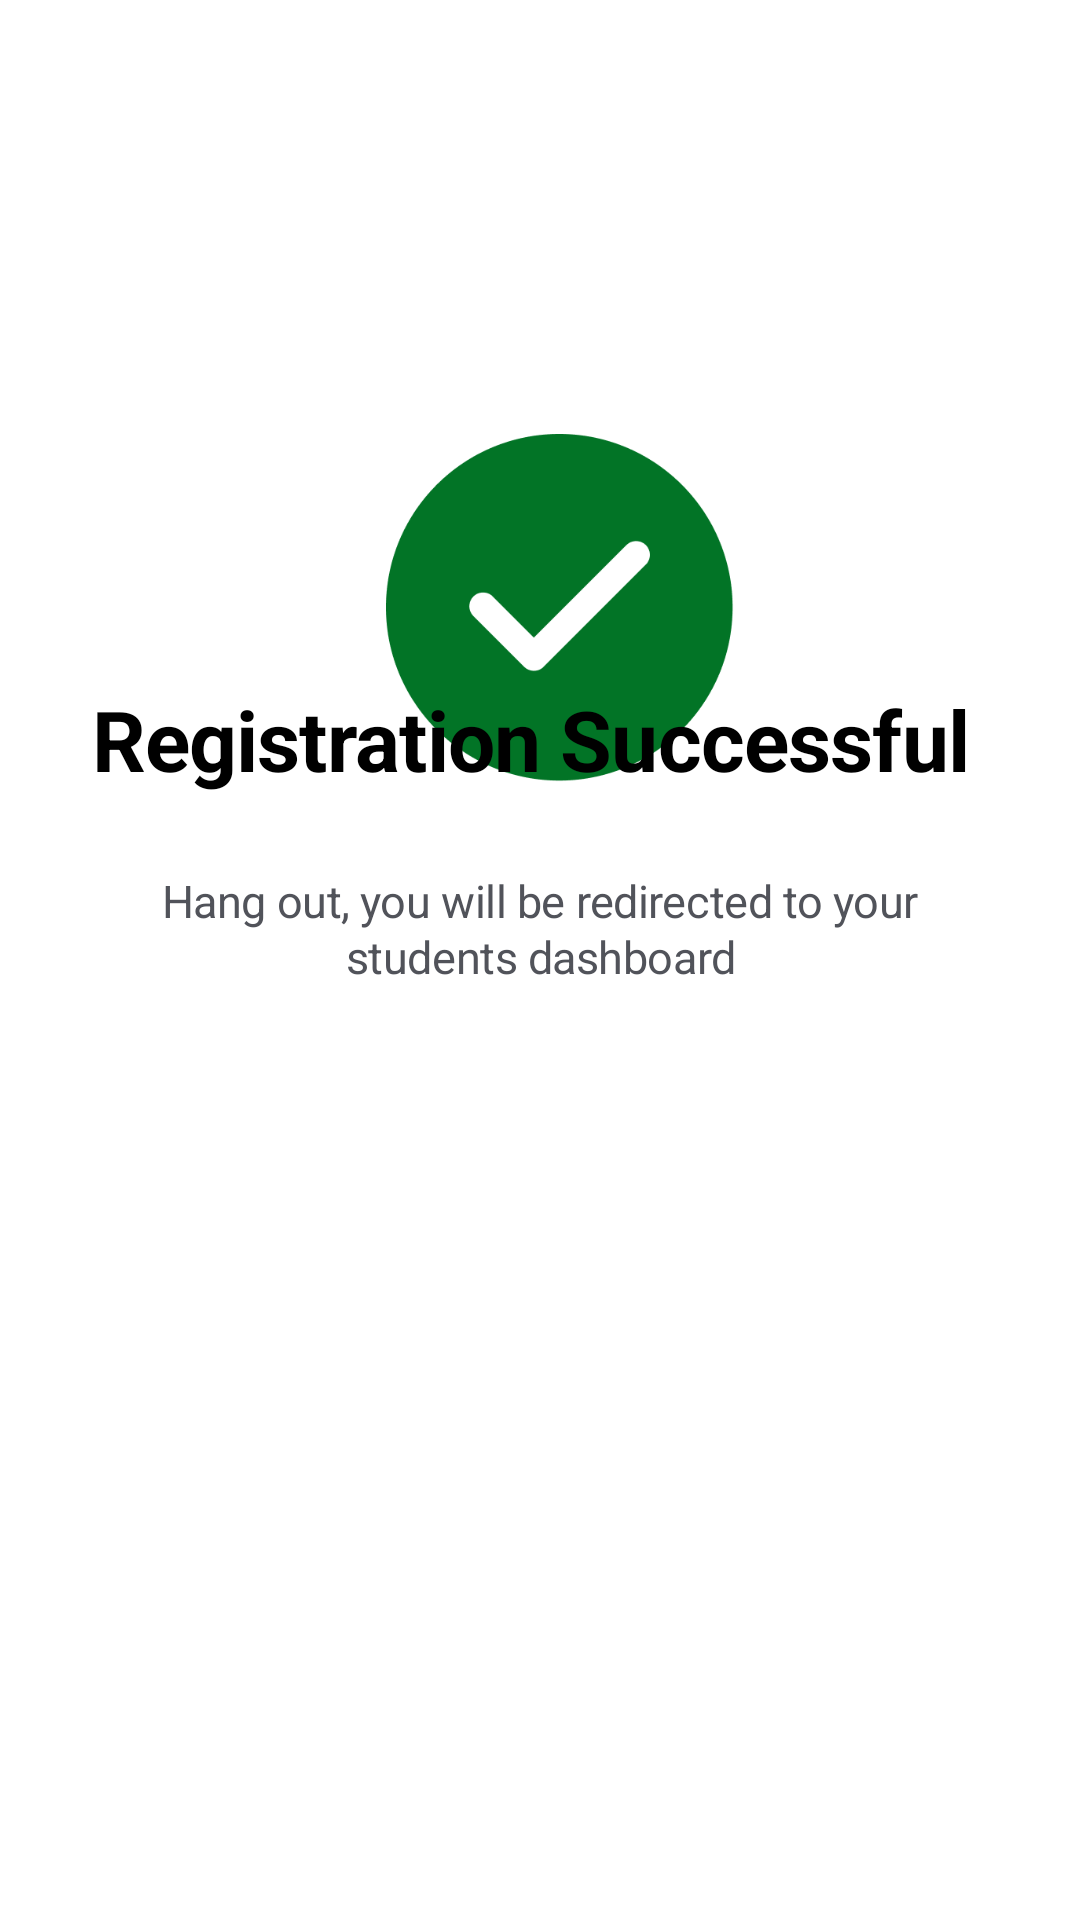

Produce the Android XML layout that renders to this screen, including the resource entries it uses.
<!-- AndroidManifest.xml: application theme Theme.StudentGuide -->
<!-- res/layout/signupsccessful.xml -->
<?xml version="1.0" encoding="utf-8"?>
<androidx.constraintlayout.widget.ConstraintLayout xmlns:android="http://schemas.android.com/apk/res/android"
    android:layout_width="match_parent"
    android:layout_height="match_parent"
    xmlns:app="http://schemas.android.com/apk/res-auto">


    <ImageView
        android:id="@+id/correct"
        android:layout_width="320dp"
        android:layout_height="324dp"
        android:layout_marginTop="40dp"
        android:src="@drawable/correct1"
        app:layout_constraintEnd_toEndOf="parent"
        app:layout_constraintHorizontal_bias="0.648"
        app:layout_constraintStart_toStartOf="parent"
        app:layout_constraintTop_toTopOf="parent" />

    <TextView
        android:id="@+id/registration_succe"
        android:layout_width="347dp"
        android:layout_height="55dp"
        android:layout_marginBottom="16dp"
        android:gravity="center_horizontal|center_vertical"
        android:lineSpacingExtra="-4sp"
        android:text="Registration Successful "
        android:textStyle="bold"
        android:textAppearance="@style/login_succe"
        app:layout_constraintBottom_toTopOf="@+id/hang_out_yo"
        app:layout_constraintEnd_toEndOf="parent"
        app:layout_constraintStart_toStartOf="parent" />

    <TextView
        android:id="@+id/hang_out_yo"
        android:layout_width="289dp"
        android:layout_height="38dp"
        android:layout_marginBottom="312dp"
        android:gravity="center_horizontal|center_vertical"
        android:lineSpacingExtra="1sp"
        android:text="@string/hang_out_yo"
        android:textAppearance="@style/hang_out_yo"
        app:layout_constraintBottom_toBottomOf="parent"
        app:layout_constraintEnd_toEndOf="parent"
        app:layout_constraintStart_toStartOf="parent" />



</androidx.constraintlayout.widget.ConstraintLayout>
<!-- resources referenced by this layout -->
<resources>
  <!-- drawable correct1: png bitmap (drawable, 15016 bytes) -->
  <string name="hang_out_yo"> Hang out, you will be redirected to your students dashboard </string>
  <style name="hang_out_yo">
              <item name="android:textSize">15sp</item>
              <item name="android:letterSpacing">-0.01</item>
              <item name="android:textColor">#51535A</item>
          </style>
  <style name="login_succe">
              <item name="android:textSize">28sp</item>
              <item name="android:letterSpacing">-0.01</item>
              <item name="android:textColor">#000000</item>
          </style>
  <style name="Theme.StudentGuide" parent="Theme.MaterialComponents.DayNight.DarkActionBar">
          
          <item name="colorPrimary">#027426</item>
          <item name="colorPrimaryVariant">@color/purple_700</item>
          <item name="colorOnPrimary">@color/white</item>
          
          <item name="colorSecondary">@color/teal_200</item>
          <item name="colorSecondaryVariant">@color/teal_700</item>
          <item name="colorOnSecondary">@color/black</item>
          
          <item name="android:statusBarColor">?attr/colorPrimaryVariant</item>
          
      </style>
  <color name="purple_700">#FF3700B3</color>
  <color name="white">#FFFFFFFF</color>
  <color name="teal_200">#FF03DAC5</color>
  <color name="teal_700">#FF018786</color>
  <color name="black">#FF000000</color>
</resources>
